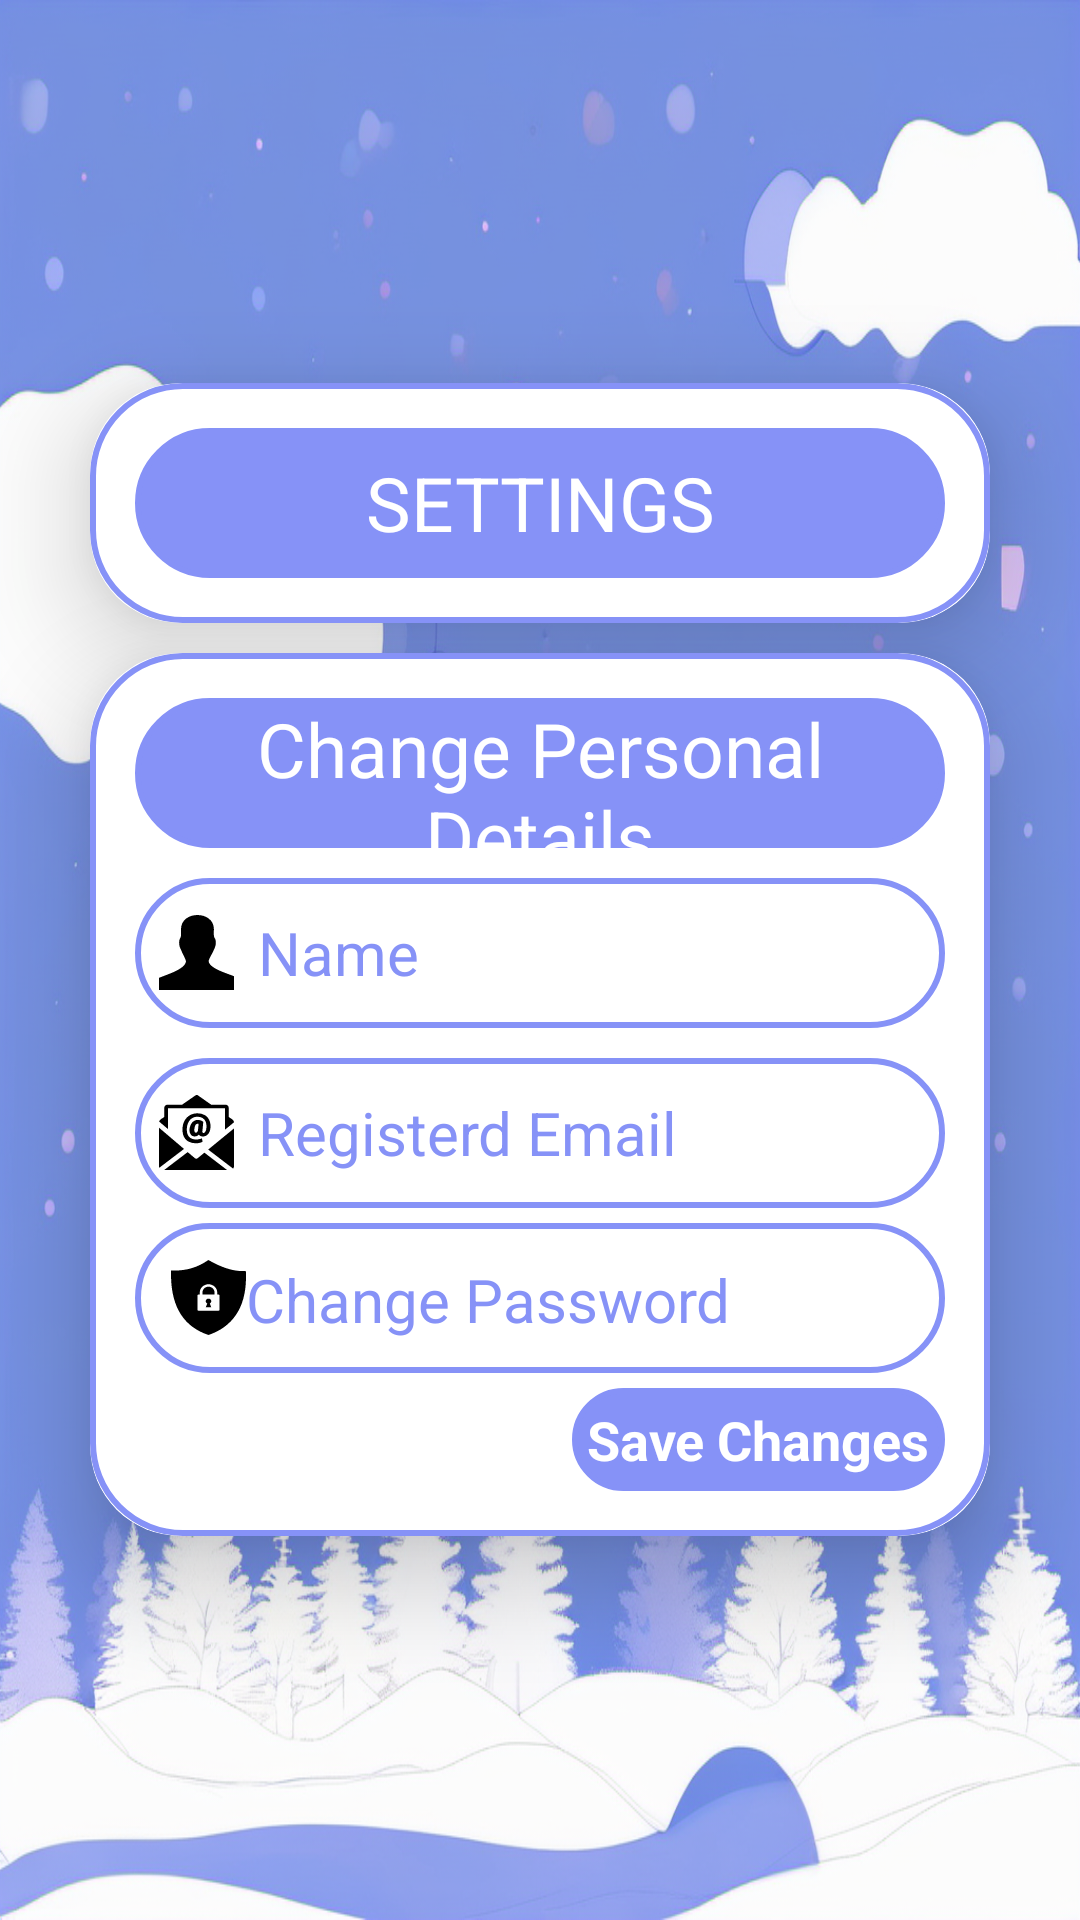

Produce the Android XML layout that renders to this screen, including the resource entries it uses.
<!-- AndroidManifest.xml: application theme Theme.HealthyMindAdmin -->
<!-- res/layout/fragment_settings.xml -->
<?xml version="1.0" encoding="utf-8"?>
<LinearLayout xmlns:android="http://schemas.android.com/apk/res/android"
    xmlns:tools="http://schemas.android.com/tools"
    android:layout_width="match_parent"
    android:layout_height="match_parent"
    xmlns:app="http://schemas.android.com/apk/res-auto"
    tools:context=".SettingsFragment"
    android:background="@drawable/settings_bg"
    android:layout_marginBottom="55dp"
    android:gravity="center"
    android:orientation="vertical">

    <androidx.cardview.widget.CardView
        android:layout_width="match_parent"
        android:layout_height="wrap_content"
        android:layout_marginStart="30dp"
        android:layout_marginEnd="30dp"
        app:cardCornerRadius="30dp"
        app:cardElevation="20dp">

        <LinearLayout
            android:layout_width="match_parent"
            android:layout_height="wrap_content"
            android:layout_gravity="center_horizontal"
            android:background="@drawable/lavender_border"
            android:orientation="vertical"
            android:padding="15dp">

            <TextView
                android:layout_width="match_parent"
                android:layout_height="50dp"
                android:text="SETTINGS"
                android:gravity="center"
                android:textSize="25dp"
                android:background="@drawable/lavender_border"
                android:textColor="@color/white"
                android:backgroundTint="@color/lavender"/>

            <LinearLayout
                android:layout_width="match_parent"
                android:layout_height="wrap_content"
                android:orientation="horizontal">

            </LinearLayout>

        </LinearLayout>

    </androidx.cardview.widget.CardView>

    <androidx.cardview.widget.CardView
        android:layout_width="match_parent"
        android:layout_height="wrap_content"
        android:layout_marginStart="30dp"
        android:layout_marginEnd="30dp"
        android:layout_marginTop="10dp"
        app:cardCornerRadius="30dp"
        app:cardElevation="20dp">

        <LinearLayout
            android:layout_width="match_parent"
            android:layout_height="wrap_content"
            android:layout_gravity="center_horizontal"
            android:background="@drawable/lavender_border"
            android:orientation="vertical"
            android:padding="15dp">

            <TextView
                android:layout_width="match_parent"
                android:layout_height="50dp"
                android:text="Change Personal Details"
                android:gravity="center"
                android:textSize="25dp"
                android:background="@drawable/lavender_border"
                android:textColor="@color/white"
                android:backgroundTint="@color/lavender"/>

            <EditText
                android:id="@+id/profile_name"
                android:layout_width="match_parent"
                android:layout_height="50dp"
                android:layout_marginTop="10dp"
                android:background="@drawable/lavender_border"
                android:drawableStart="@drawable/person_icon"
                android:drawablePadding="8dp"
                android:hint="Name"
                android:padding="8dp"
                android:textColor="@color/lavender"
                android:textColorHint="@color/lavender"
                android:textSize="20dp"/>

            <EditText
                android:id="@+id/profile_email"
                android:layout_width="match_parent"
                android:layout_height="50dp"
                android:layout_marginTop="10dp"
                android:background="@drawable/lavender_border"
                android:drawableStart="@drawable/email_address_icon"
                android:drawablePadding="8dp"
                android:hint="Registerd Email"
                android:padding="8dp"
                android:textColor="@color/lavender"
                android:textColorHint="@color/lavender"
                android:textSize="20dp" />


            <TextView
                android:id="@+id/changepassRedirectText"
                android:layout_width="match_parent"
                android:layout_height="50dp"
                android:layout_marginTop="5dp"
                android:background="@drawable/lavender_border"
                android:drawableStart="@drawable/shield_lock_black_icon"
                android:padding="12dp"
                android:text="Change Password"
                android:textAlignment="textStart"
                android:textColor="@color/lavender"
                android:textSize="20dp"/>

            <TextView
                android:id="@+id/profile_save_changes"
                android:layout_width="wrap_content"
                android:layout_height="wrap_content"
                android:layout_gravity="right"
                android:layout_marginTop="5dp"
                android:background="@drawable/lavender_border"
                android:backgroundTint="@color/lavender"
                android:padding="5dp"
                android:text="Save Changes"
                android:textColor="@color/white"
                android:textSize="18sp"
                android:textStyle="bold" />

        </LinearLayout>

        <RelativeLayout
            android:layout_width="match_parent"
            android:layout_height="match_parent">

            <ProgressBar
                android:id="@+id/progressbar"
                android:layout_width="wrap_content"
                android:layout_height="wrap_content"
                android:layout_centerInParent="true"
                android:indeterminate="true"
                android:indeterminateDrawable="@drawable/progress_bar_color"
                android:progress="0"
                android:visibility="gone"/>

        </RelativeLayout>

    </androidx.cardview.widget.CardView>



</LinearLayout>
<!-- resources referenced by this layout -->
<resources>
  <color name="lavender">#8692f7</color>
  <color name="white">#FFFFFFFF</color>
  <!-- drawable lavender_border (drawable) -->
  <?xml version="1.0" encoding="utf-8"?>
  <shape xmlns:android="http://schemas.android.com/apk/res/android" >
  
      <stroke
          android:width="2dp"
          android:color="@color/lavender"/>
  
      <corners
          android:radius="30dp"/>
  
  </shape>
  <!-- drawable person_icon (drawable) -->
  <vector xmlns:android="http://schemas.android.com/apk/res/android"
      android:width="25dp"
      android:height="25dp"
      android:viewportWidth="122.88"
      android:viewportHeight="121.42">
    <path
        android:fillColor="#FF000000"
        android:pathData="M0,121.42l0,-19.63c10.5,-4.67 42.65,-13.56 44.16,-26.41c0.34,-2.9 -6.5,-13.96 -8.07,-19.26c-3.36,-5.35 -4.56,-13.85 -0.89,-19.5c1.46,-2.25 0.84,-10.44 0.84,-13.53c0,-30.77 53.92,-30.78 53.92,0c0,3.89 -0.9,11.04 1.22,14.1c3.54,5.12 1.71,14.19 -1.27,18.93c-1.91,5.57 -9.18,16.11 -8.56,19.26c2.31,11.74 32.13,19.63 41.52,23.8l0,22.23L0,121.42L0,121.42z"
        android:fillType="evenOdd"/>
  </vector>
  <!-- drawable progress_bar_color (drawable) -->
  <?xml version="1.0" encoding="utf-8"?>
  <rotate xmlns:android="http://schemas.android.com/apk/res/android"
      android:fromDegrees="0"
      android:pivotX="50%"
      android:pivotY="50%"
      android:toDegrees="360"
      android:duration="1"> 
  
      <shape android:innerRadiusRatio="3"
          android:shape="ring"
          android:thicknessRatio="8"
          android:useLevel="false">
  
          <size android:width="76dip"
              android:height="76dip" />
  
          <gradient android:angle="0"
              android:endColor="#00ffffff"
              android:startColor="#54FF00"
              android:type="sweep"
              android:useLevel="false" />
      </shape>
  </rotate>
  <!-- drawable settings_bg: png bitmap (drawable, 696518 bytes) -->
  <!-- drawable shield_lock_black_icon (drawable) -->
  <vector xmlns:android="http://schemas.android.com/apk/res/android"
      android:width="25dp"
      android:height="25dp"
      android:viewportWidth="111.81"
      android:viewportHeight="122.88">
    <path
        android:fillColor="#FF000000"
        android:pathData="M55.71,0c20.85,13.22 39.68,19.47 55.85,17.99c2.82,57.1 -18.26,90.82 -55.63,104.89C19.84,109.71 -1.5,77.44 0.08,17.12C19.06,18.12 37.67,14.01 55.71,0L55.71,0zM41.46,56.51h1.44v-3.33c0,-3.69 1.45,-7.05 3.8,-9.49c2.36,-2.46 5.62,-3.99 9.21,-3.99s6.85,1.53 9.21,3.99c2.34,2.44 3.8,5.8 3.8,9.49v3.33h1.44c1.17,0 2.12,0.95 2.12,2.12v22.43c0,1.17 -0.96,2.12 -2.12,2.12H41.46c-1.17,0 -2.12,-0.95 -2.12,-2.12V58.63C39.33,57.46 40.29,56.51 41.46,56.51L41.46,56.51zM54.16,71.29l-2.29,6h8.07l-2.12,-6.08c1.35,-0.69 2.27,-2.1 2.27,-3.72c0,-2.31 -1.87,-4.18 -4.18,-4.18s-4.18,1.87 -4.18,4.18C51.73,69.17 52.73,70.63 54.16,71.29L54.16,71.29zM46.92,56.51h17.98v-3.33c0,-2.62 -1.02,-5 -2.67,-6.72c-1.63,-1.7 -3.87,-2.75 -6.32,-2.75c-2.46,0 -4.7,1.05 -6.32,2.75c-1.65,1.72 -2.67,4.09 -2.67,6.72V56.51L46.92,56.51z"
        android:fillType="evenOdd"/>
  </vector>
  <style name="Theme.HealthyMindAdmin" parent="Base.Theme.HealthyMindAdmin" />
  <style name="Base.Theme.HealthyMindAdmin" parent="Theme.Material3.DayNight.NoActionBar">
          
          <item name="colorPrimary">@color/lavender</item>
          <item name="colorPrimaryVariant">@color/lavender</item>
          <item name="colorOnPrimary">@color/white</item>
          
          <item name="colorSecondary">@color/teal_200</item>
          <item name="colorSecondaryVariant">@color/teal_700</item>
          <item name="colorOnSecondary">@color/black</item>
          
          <item name="android:statusBarColor">?attr/colorPrimaryVariant</item>
          
          <item name="colorControlActivated">@color/progressbar_color</item>
      </style>
  <color name="teal_200">#FF03DAC5</color>
  <color name="teal_700">#FF018786</color>
  <color name="black">#FF000000</color>
  <color name="progressbar_color">#8692f7</color>
</resources>
